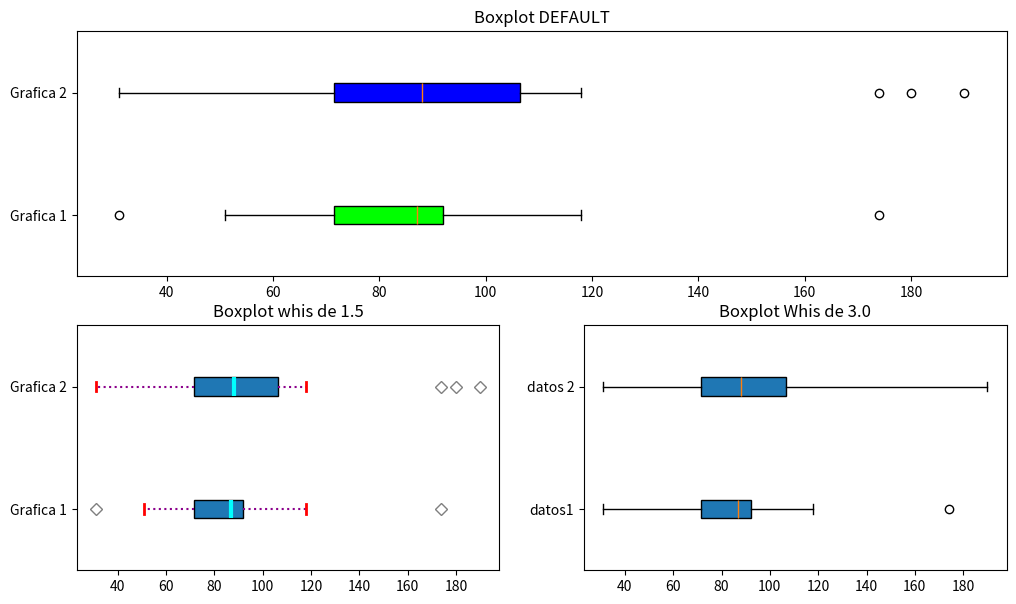

Generate this figure with matplotlib:
import matplotlib.pyplot as plt
import matplotlib.gridspec as gridspec
datos1=[108, 31, 75, 87, 79, 88, 89, 118, 51, 89, 174, 95, 51, 70, 73]
datos2 = [180, 31, 75, 190, 79, 88, 89, 118, 51, 89, 174, 95, 51, 70, 73]

datos =[datos1, datos2]
gs = gridspec.GridSpec(2, 2)
figure = plt.figure(figsize=(12, 7))
ax = figure.add_subplot(gs[0, :])
bp = ax.boxplot(datos,
                patch_artist = True,
                vert = False,
                labels=["Grafica 1", "Grafica 2"])
ax.set_title("Boxplot DEFAULT")
colors = ['lime', 'blue']
for patch, color in zip(bp['boxes'], colors):
    patch.set_facecolor(color)

ax= figure.add_subplot(gs[1, 0])
bp= ax.boxplot(datos, whis= 1.5,
                patch_artist = True,
                vert = False,
                labels=["Grafica 1", "Grafica 2"])
ax.set_title("Boxplot whis de 1.5")

for whisker in bp['whiskers']:
    whisker.set(color ='#8B008B',
                linewidth = 1.5,
                linestyle =":")
for cap in bp['caps']:
    cap.set(color ='red',
            linewidth = 2)

ax = figure.add_subplot(gs[1, 1])
by = ax.boxplot(datos, whis= 3.0,
                patch_artist = True,
                vert = False,
                labels=["Grafica 1", "Grafica 2"])
ax.set_title("Boxplot Whis de 3.0")

for median in bp['medians']:
    median.set(color ='aqua',
               linewidth = 3)

for flier in bp['fliers']:
    flier.set(marker = 'D',
              color ='#e7298a',
              alpha = 0.5)
ax.set_yticklabels(['datos1', 'datos 2'])
plt.show()
